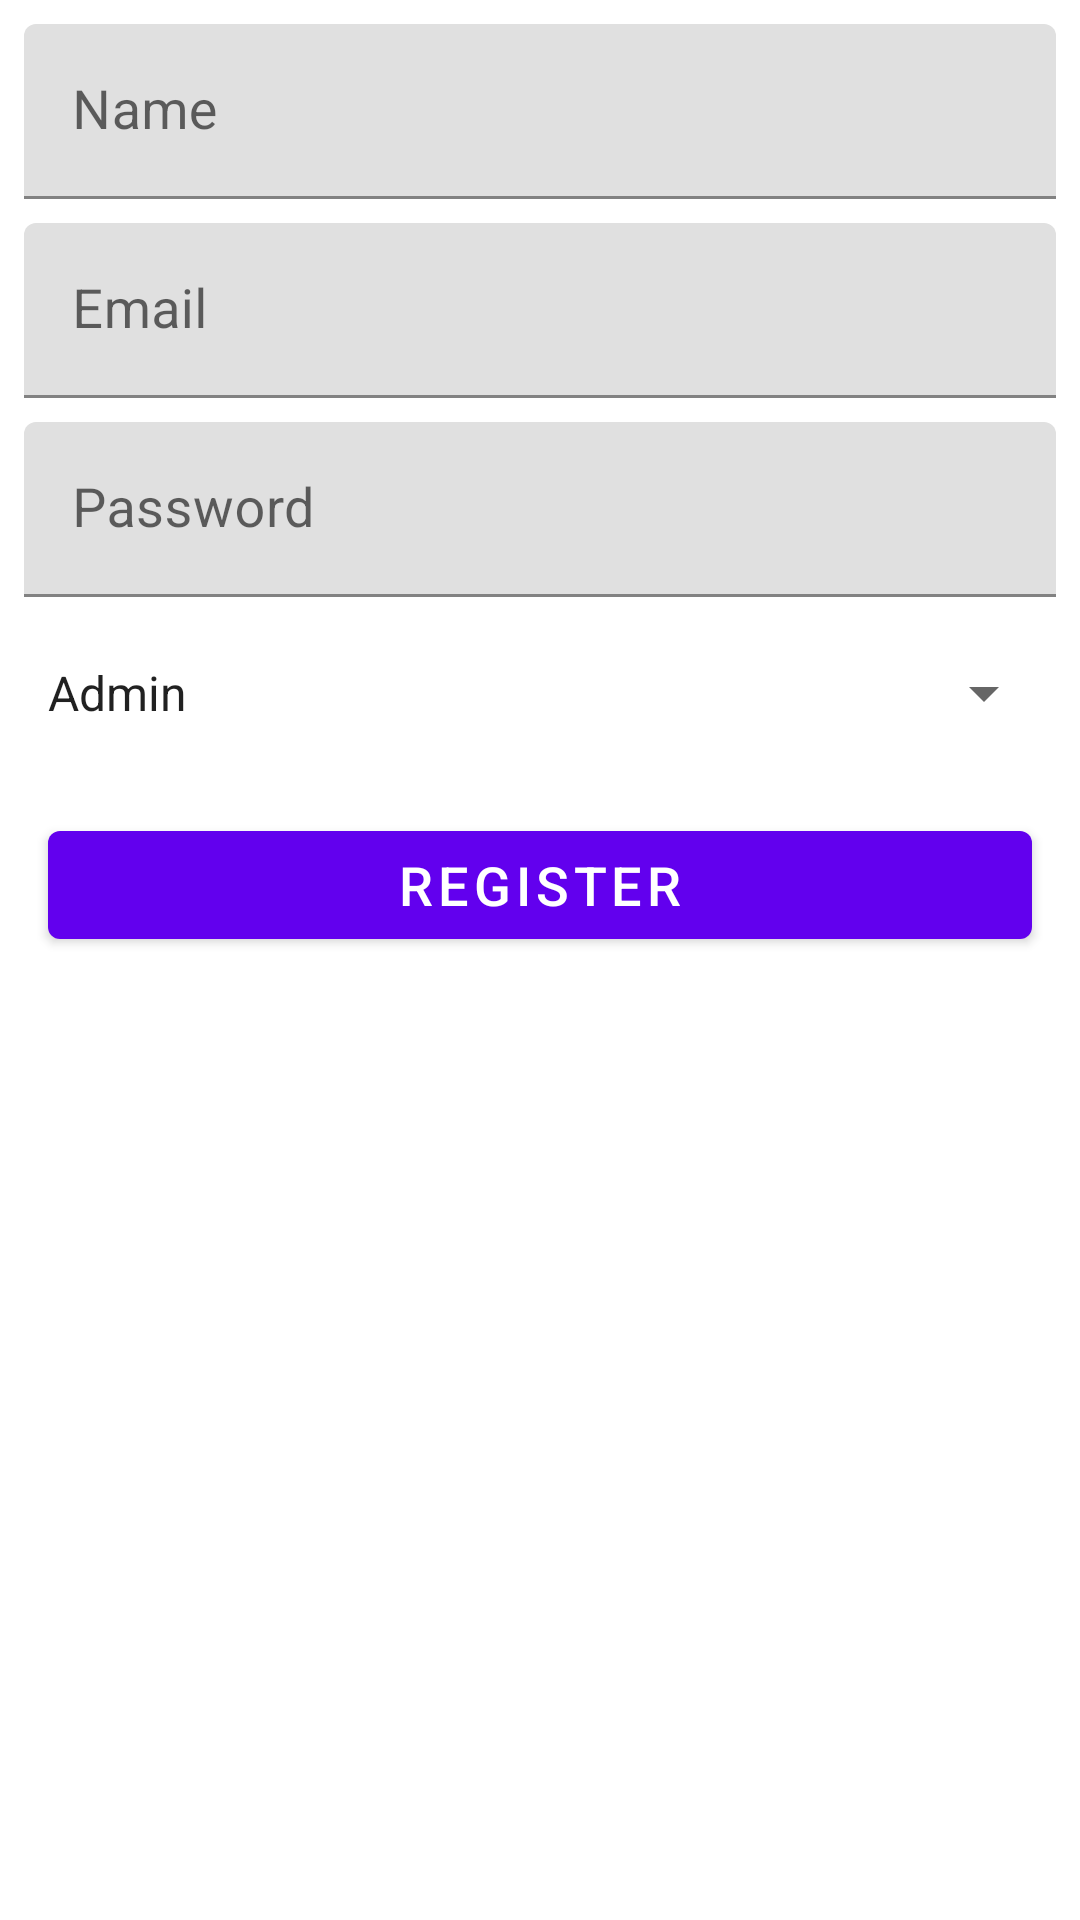

Here is an Android app screen rendered from its layout file. Give the layout XML and the strings, colors and styles it references.
<!-- AndroidManifest.xml: application theme Theme.KomodoHub -->
<!-- res/layout/fragment_register.xml -->
<?xml version="1.0" encoding="utf-8"?>
<androidx.constraintlayout.widget.ConstraintLayout xmlns:android="http://schemas.android.com/apk/res/android"
    xmlns:tools="http://schemas.android.com/tools"
    android:layout_width="match_parent"
    android:layout_height="match_parent"
    xmlns:app="http://schemas.android.com/apk/res-auto"
    android:background="?attr/fullscreenBackgroundColor"
    android:theme="@style/ThemeOverlay.KomodoHub.FullscreenContainer"
    tools:context=".ui.RegisterFragment">

    <com.google.android.material.textfield.TextInputLayout
        android:id="@+id/tx_name"
        android:layout_width="match_parent"
        android:layout_height="wrap_content"
        android:layout_margin="8dp"
        app:layout_constraintTop_toTopOf="parent"
        app:layout_constraintStart_toStartOf="parent"
        app:layout_constraintEnd_toEndOf="parent">
        <com.google.android.material.textfield.TextInputEditText
            android:id="@+id/et_name"
            android:layout_width="match_parent"
            android:layout_height="wrap_content"
            android:hint="Name"
            android:textSize="18sp"/>
    </com.google.android.material.textfield.TextInputLayout>

    <com.google.android.material.textfield.TextInputLayout
        android:id="@+id/tx_email"
        android:layout_width="match_parent"
        android:layout_height="wrap_content"
        android:layout_margin="8dp"
        app:layout_constraintTop_toBottomOf="@id/tx_name"
        app:layout_constraintStart_toStartOf="parent"
        app:layout_constraintEnd_toEndOf="parent">
        <com.google.android.material.textfield.TextInputEditText
            android:id="@+id/et_email"
            android:layout_width="match_parent"
            android:layout_height="wrap_content"
            android:hint="Email"
            android:inputType="textEmailAddress"
            android:textSize="18sp"/>
    </com.google.android.material.textfield.TextInputLayout>

    <com.google.android.material.textfield.TextInputLayout
        android:id="@+id/tx_password"
        android:layout_width="match_parent"
        android:layout_height="wrap_content"
        android:layout_margin="8dp"
        app:layout_constraintTop_toBottomOf="@id/tx_email"
        app:layout_constraintStart_toStartOf="parent"
        app:layout_constraintEnd_toEndOf="parent">
        <com.google.android.material.textfield.TextInputEditText
            android:id="@+id/et_password"
            android:layout_width="match_parent"
            android:layout_height="wrap_content"
            android:hint="Password"
            android:inputType="textPassword"
            android:textSize="18sp"/>
    </com.google.android.material.textfield.TextInputLayout>

    <Spinner
        android:id="@+id/spinner_role"
        android:layout_width="match_parent"
        android:layout_height="48dp"
        android:layout_margin="8dp"
        app:layout_constraintTop_toBottomOf="@id/tx_password"
        app:layout_constraintStart_toStartOf="parent"
        app:layout_constraintEnd_toEndOf="parent"
        android:entries="@array/role_options"/>

    <com.google.android.material.button.MaterialButton
        android:id="@+id/btn_register"
        android:layout_width="match_parent"
        android:layout_height="wrap_content"
        android:text="Register"
        android:layout_margin="16dp"
        android:textSize="18sp"
        app:layout_constraintTop_toBottomOf="@id/spinner_role"
        app:layout_constraintStart_toStartOf="parent"
        app:layout_constraintEnd_toEndOf="parent"/>

    

























</androidx.constraintlayout.widget.ConstraintLayout>
<!-- resources referenced by this layout -->
<resources>
  <string-array name="role_options">
          <item>Admin</item>
          <item>Member</item>
      </string-array>
  <string name="dummy_button">Dummy Button</string>
  <style name="ThemeOverlay.KomodoHub.FullscreenContainer" parent="">
          <item name="fullscreenBackgroundColor">@color/light_blue_600</item>
          <item name="fullscreenTextColor">@color/light_blue_A200</item>
      </style>
  <style name="Widget.Theme.KomodoHub.ButtonBar.Fullscreen" parent="">
          <item name="android:background">@color/black_overlay</item>
          <item name="android:buttonBarStyle">?android:attr/buttonBarStyle</item>
      </style>
  <style name="Theme.KomodoHub" parent="Theme.MaterialComponents.DayNight.DarkActionBar">
          
          <item name="colorPrimary">@color/purple_500</item>
          <item name="colorPrimaryVariant">@color/purple_700</item>
          <item name="colorOnPrimary">@color/white</item>
          
          <item name="colorSecondary">@color/teal_200</item>
          <item name="colorSecondaryVariant">@color/teal_700</item>
          <item name="colorOnSecondary">@color/black</item>
          
          <item name="android:statusBarColor">?attr/colorPrimaryVariant</item>
          
      </style>
  <!-- not gathered from this repository: default colours our renderer supplied (Android Studio template values) -->
  <color name="purple_500">#FF6200EE</color>
  <color name="purple_700">#FF3700B3</color>
  <color name="teal_200">#FF03DAC5</color>
  <color name="teal_700">#FF018786</color>
  <color name="black">#FF000000</color>
  <color name="white">#FFFFFFFF</color>
</resources>
